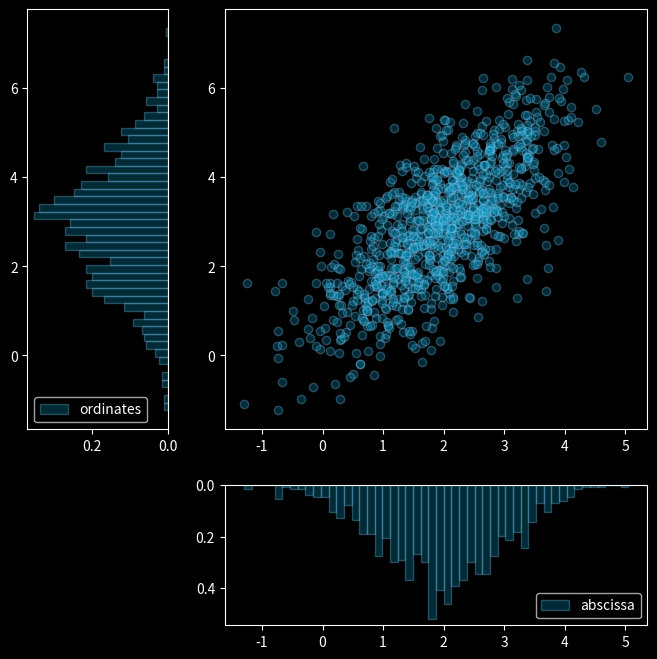
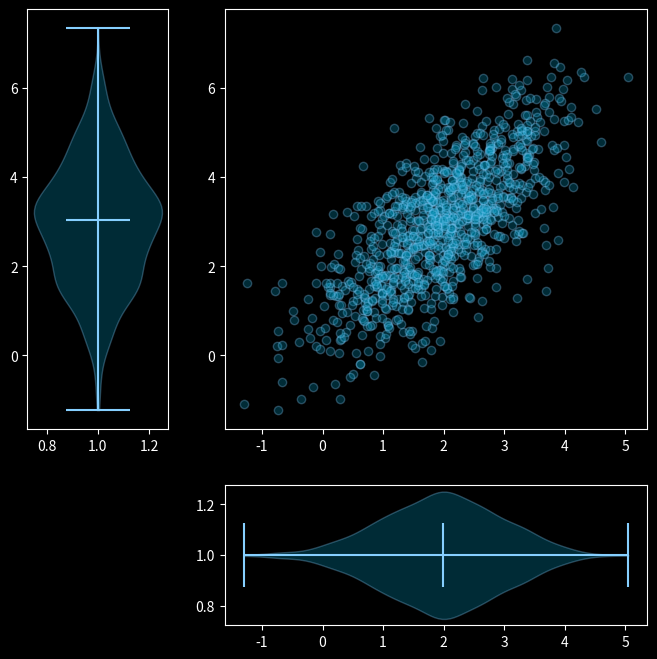
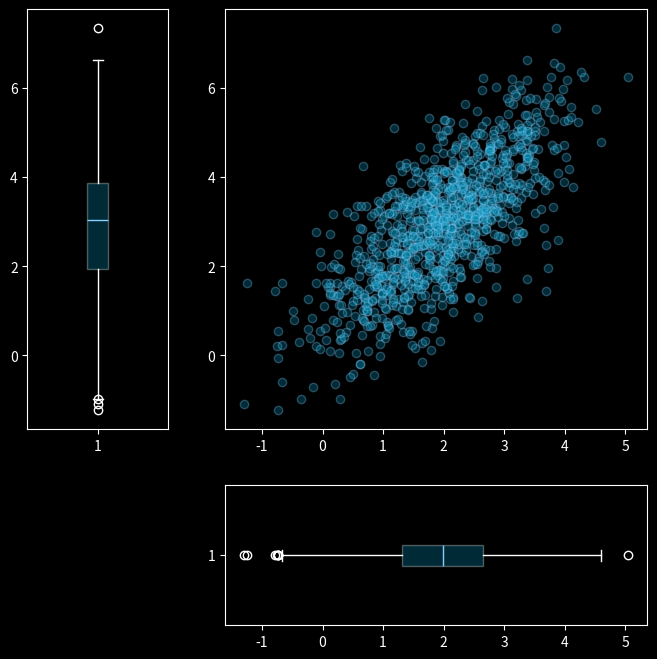

Python code for these plots, in order:
from typing import Any

import matplotlib.pyplot as plt
import numpy as np

plt.style.use("dark_background")


class ShapeMismatchError(Exception):
    pass


def visualize_diagrams(
    abscissa: np.ndarray,
    ordinates: np.ndarray,
    diagram_type: Any,
) -> None:
    if abscissa.size != ordinates.size:
        raise ShapeMismatchError

    figure = plt.figure(figsize=(8, 8))
    gs = plt.GridSpec(2, 2, width_ratios=[1, 3], height_ratios=[3, 1])
    ord_ax = figure.add_subplot(gs[0, 0])
    abs_ax = figure.add_subplot(gs[1, 1])
    scat_ax = figure.add_subplot(gs[0, 1])

    match diagram_type:
        case "hist":
            ord_ax.hist(
                ordinates,
                bins=50,
                color="#0090B4",
                edgecolor="#86CFFF",
                density=True,
                label="ordinates",
                alpha=0.3,
                orientation="horizontal",
            )
            abs_ax.hist(
                abscissa,
                bins=50,
                color="#0090B4",
                edgecolor="#86CFFF",
                density=True,
                label="abscissa",
                alpha=0.3,
                orientation="vertical",
            )

            ord_ax.invert_xaxis()
            abs_ax.invert_yaxis()
            ord_ax.legend(loc="lower left")
            abs_ax.legend(loc="lower right")

        case "violin":

            def set_colors(violin_parts) -> None:
                for body in violin_parts["bodies"]:
                    body.set_facecolor("#0090B4")
                    body.set_edgecolor("#86CFFF")

                for part in violin_parts:
                    if part != "bodies":
                        violin_parts[part].set_edgecolor("#86CFFF")

            violin_parts = ord_ax.violinplot(
                ordinates,
                vert=True,
                showmedians=True,
            )
            set_colors(violin_parts)

            violin_parts = abs_ax.violinplot(
                abscissa,
                vert=False,
                showmedians=True,
            )
            set_colors(violin_parts)

        case "box":
            ord_ax.boxplot(
                ordinates,
                vert=True,
                patch_artist=True,
                boxprops=dict(facecolor="#0090B4", alpha=0.3),
                medianprops=dict(color="#86CFFF"),
            )
            abs_ax.boxplot(
                abscissa,
                vert=False,
                patch_artist=True,
                boxprops=dict(facecolor="#0090B4", alpha=0.3),
                medianprops=dict(color="#86CFFF"),
            )

        case _:
            raise ValueError

    scat_ax.scatter(abscissa, ordinates, color="#0090B4", edgecolors="#86CFFF", alpha=0.3)


if __name__ == "__main__":
    mean = [2, 3]
    cov = [[1, 1], [1, 2]]
    space = 0.2

    abscissa, ordinates = np.random.multivariate_normal(mean, cov, size=1000).T

    visualize_diagrams(abscissa, ordinates, "hist")
    visualize_diagrams(abscissa, ordinates, "violin")
    visualize_diagrams(abscissa, ordinates, "box")
    plt.show()
